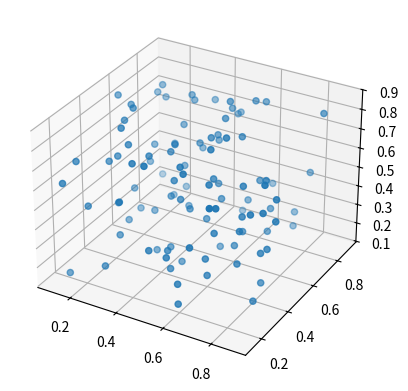

Write the Python code that produced this figure.
import numpy as np
import matplotlib.pyplot as plt
from scipy.spatial import Delaunay,Voronoi,ConvexHull
import struct
from tqdm import tqdm    # For a nice progress bar

class Voronoigrid(object):
    def __init__(self,points,bbox=None):
        """
        Create a Voronoi grid for RADMC-3D from a set of 3D points.

        Arguments:
          points      The points given as a numpy array points[npnts,3].
        
        Options:
          bbox        If set to [[xmin,xmax],[ymin,ymax],[zmin,zmax]] this sets
                      the bounding box: only cells that fit entirely inside this
                      box are considered actual cells (with finite volume). The
                      cells that have >=1 point outside the box are treated as
                      "open regions", see below.

        Note on "open regions": These are "cells" that are not closed, and thus 
        have an infinite volume. These regions are still useful for guiding the
        ray of RADMC-3D to the right cells, but they are considered to be empty.
        If you use bbox, then, mathematically speaking, one could close these
        cells (as well as the cells that do not fully fit into the box) at the
        box walls. But the additional complexity is not worth it, so instead, 
        these cells are considered empty.
        """
        #
        # Create the Voronoi tesselation
        #
        print('Running scipy.spatial.Voronoi() to create Voronoi tesselation...')
        self.vor    = Voronoi(points)
        self.points = self.vor.points
        self.npnts  = points.shape[0]
        #
        # Compute the cell volumes. This also automatically notices
        # which points correspond to "real" cells (with a finite volume)
        # and which points correspond to "open" regions going out to
        # infinity (with an infinite volume). These "open" regions are
        # marked by a volume = 0.0
        #
        print('Computing the cell volumes...')
        self.compute_cell_volumes()
        #
        # If bbox is given, then reject all cells that have Voronoi vertices
        # that are outside of the box. 
        #
        self.bbox = bbox
        if bbox is not None:
            print('Implementing bounding box by rejecting cells that are not entirely in the bbox...')
            self.bbox_reject_cells()
        #
        # Now create the cell walls
        #
        print('Creating the cell walls...')
        self.create_cellwalls()
        print('Linking the cell walls back to the cells...')
        self.link_walls_to_cells()
        #
        # Compute some diagnostics
        #
        self.compute_diagnostics()

    def compute_cell_volumes(self):
        """
        Compute the volume of the Voronoi regions.
        From https://stackoverflow.com/questions/19634993/volume-of-voronoi-cell-python
        Answer by ybeltukov
        """
        self.cell_volumes = np.zeros(self.vor.npoints)
        #for i in range(self.npnts):  # Without progress bar
        for i in tqdm(range(self.npnts)):
            indices = self.vor.regions[self.vor.point_region[i]]
            if -1 in indices: # some regions can be open
                self.cell_volumes[i] = 0.0
            else:
                self.cell_volumes[i] = ConvexHull(self.vor.vertices[indices]).volume

    def bbox_reject_cells(self):
        """
        Reject cells that have one or more Voronoi vertices outside of the bbox.
        This is done by setting its cell_volume to 0.0.
        NOTE: Must call this after compute_cell_volumes, because that overwrites
        these.
        """
        vor   = self.vor
        bbox  = self.bbox
        #
        # Find the Voronoi vertices that are outside of the bbox
        #
        maskx = np.logical_or(vor.vertices[:,0]<bbox[0][0],vor.vertices[:,0]>bbox[0][1])
        masky = np.logical_or(vor.vertices[:,1]<bbox[1][0],vor.vertices[:,1]>bbox[1][1])
        maskz = np.logical_or(vor.vertices[:,2]<bbox[2][0],vor.vertices[:,2]>bbox[2][1])
        mask  = np.logical_or(maskx,np.logical_or(masky,maskz))
        ivout = set(np.where(mask)[0])
        #
        # Mark all regions that contain one of the above vertices as volume 0.0
        #
        #for i in tqdm(range(self.npnts)):
        for i in range(self.npnts):
            indices = set(self.vor.regions[self.vor.point_region[i]])
            if len(indices&ivout)>0:
                self.cell_volumes[i] = 0.0
        
    def create_cellwalls(self):
        self.nwalls      = self.vor.ridge_points.shape[0]
        self.wall_v      = 0.5*(points[self.vor.ridge_points[:,1],:] + points[self.vor.ridge_points[:,0],:])
        self.wall_n      = points[self.vor.ridge_points[:,1],:] - points[self.vor.ridge_points[:,0],:]
        l = (self.wall_n**2).sum(axis=1)**0.5
        self.wall_n     /= l[:,None]
        self.wall_cells  = self.vor.ridge_points

    def link_walls_to_cells(self):
        self.cell_walls  = [ [] for _ in range(self.npnts) ]
        self.cell_wsign  = [ [] for _ in range(self.npnts) ]
        for i in range(self.nwalls):
            icell = self.wall_cells[i,0]
            self.cell_walls[icell].append(i)
            self.cell_wsign[icell].append(1)
            icell = self.wall_cells[i,1]
            self.cell_walls[icell].append(i)
            self.cell_wsign[icell].append(-1)

    def compute_diagnostics(self):
        self.ncells        = self.npnts
        self.ncells_open   = len(np.where((self.cell_volumes<=0.0))[0])
        self.ncells_closed = len(np.where((self.cell_volumes>0.0))[0])
        assert self.ncells_open+self.ncells_closed==self.ncells, 'Internal error.'
        self.volume_total   = self.cell_volumes.sum()
        l=np.array([len(self.cell_walls[i]) for i in range(self.npnts)])
        self.cell_max_nr_walls = l.max()

    def visualize_cells(self,icells,alpha=0.9,colors="C1",bbox=None):
        import mpl_toolkits.mplot3d as a3
        vor    = self.vor
        if np.isscalar(icells):
            icells=np.array([icells])
        ax     = a3.Axes3D(plt.figure())
        polys  = []
        for icell in icells:
            w      = self.cell_walls[icell]
            if(len(icells)==1): 
                colors = list(map("C{}".format, range(len(w))))
            for iwall in w:
                polys.append(vor.vertices[vor.ridge_vertices[iwall]])
        pc = a3.art3d.Poly3DCollection(polys, facecolor=colors, edgecolor="k", alpha=alpha)
        ax.add_collection3d(pc)
        ax.dist=10
        ax.azim=30
        ax.elev=10
        if bbox is None:
            bbox = self.bbox
        if bbox is not None:
            ax.set_xlim([bbox[0][0],bbox[0][1]])
            ax.set_ylim([bbox[1][0],bbox[1][1]])
            ax.set_zlim([bbox[2][0],bbox[2][1]])
        plt.show()

    def visualize_points(self,icells,colors="C1"):
        fig = plt.figure()
        ax  = fig.add_subplot(projection='3d')
        ax.scatter(grid.points[icells,0],grid.points[icells,1],grid.points[icells,2])
        plt.show()
        
    def write_radmc3d_unstr_grid(self,bin=False):
        self.compute_diagnostics()
        iformat=1
        if bin:
            idum   = np.array([iformat,                        # Format number
                               8,                              # 8 means double precision
                               self.ncells,                    # Nr of cells (both "closed" and "open" ones)
                               self.ncells_open,               # Nr of "open" cells
                               self.cell_max_nr_walls,         # Max number of walls per cell
                               self.nwalls,                    # Nr of cell walls in total
                               0,                              # Nr of cell walls at the surface
                               0],                             # Are the surface cell walls convex?
                              dtype='int64')                   # Create an array of integers for the header
            data_points   = self.points.ravel()
            data_cellvols = self.cell_volumes.ravel()
            data_walls    = np.hstack((self.wall_v,self.wall_n)).ravel()
            indices       = (self.wall_cells+1).ravel()
            strp          = str(3*self.ncells)+'d'             # Create a format string for struct for the points
            strv          = str(self.ncells)+'d'               # Create a format string for struct for the volumes
            strw          = str(6*self.nwalls)+'d'             # Create a format string for struct for the walls
            stri          = str(2*self.nwalls)+'Q'             # Create a format string for struct for the indices
            sdat          = struct.pack('8Q',*idum) \
                            +struct.pack(strp,*data_points) \
                            +struct.pack(strv,*data_cellvols) \
                            +struct.pack(strw,*data_walls) \
                            +struct.pack(stri,*indices)        # Create a binary image of the data
            with open('unstr_grid.binp','w+b') as f:
                f.write(sdat)                                  # Write data in binary form
        else:
            with open('unstr_grid.inp','w') as f:
                f.write('{}\n'.format(iformat))                # Format number
                f.write('{}\n'.format(self.ncells))            # Nr of cells (both "closed" and "open" ones)
                f.write('{}\n'.format(self.ncells_open))       # Nr of "open" cells
                f.write('{}\n'.format(self.cell_max_nr_walls)) # Max number of walls per cell
                f.write('{}\n'.format(self.nwalls))            # Nr of cell walls in total
                f.write('0\n')                                 # Nr of cell walls at the surface
                f.write('0\n')                                 # Are the surface cell walls convex?
                np.savetxt(f,self.points)                      # The points
                np.savetxt(f,self.cell_volumes)                # The cell volumes (0="open" cell)
                data=np.hstack((self.wall_v,self.wall_n))      # Glue the support and direction vectors
                np.savetxt(f,data)                             # Write the wall support and direction vectors
                np.savetxt(f,self.wall_cells+1,fmt='%d')       # Indices of cells are on each side of the wall (starting with 1, fortran style!)

npt    = 300
x      = np.random.random(npt)
y      = np.random.random(npt)
z      = np.random.random(npt)

points = np.vstack([x,y,z]).T

bbox   = [[0,1],[0,1],[0,1]]
#bbox   = None

grid   = Voronoigrid(points,bbox=bbox)

icells = np.where(grid.cell_volumes>0)[0]
#grid.visualize_cells(icells[1],alpha=0.8)
#grid.visualize_cells(icells[10:20],alpha=0.8)
grid.visualize_cells(icells,alpha=0.8) #,bbox=[[-1.5,2.5],[-1.5,2.5],[-1.5,2.5]])

grid.visualize_points(icells)

#grid.write_radmc3d_unstr_grid(bin=True)
